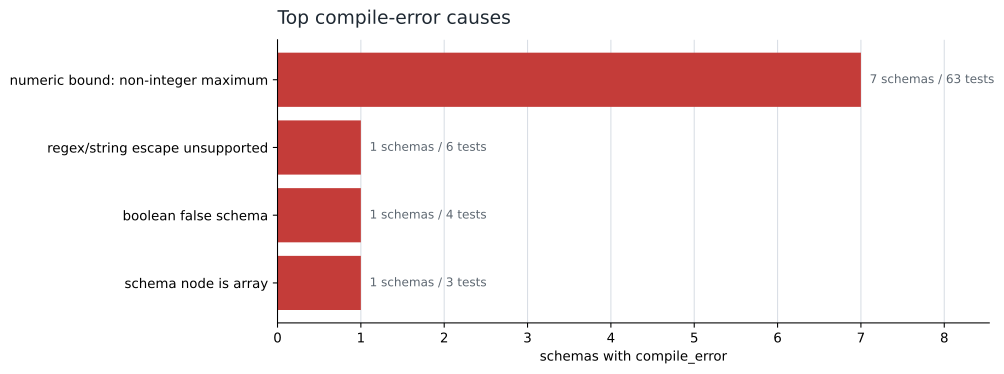

The file beside this chart, header and first rows:
cause, schema_count, test_count
numeric bound: non-integer maximum, 7, 63
regex/string escape unsupported, 1, 6
boolean false schema, 1, 4
schema node is array, 1, 3
